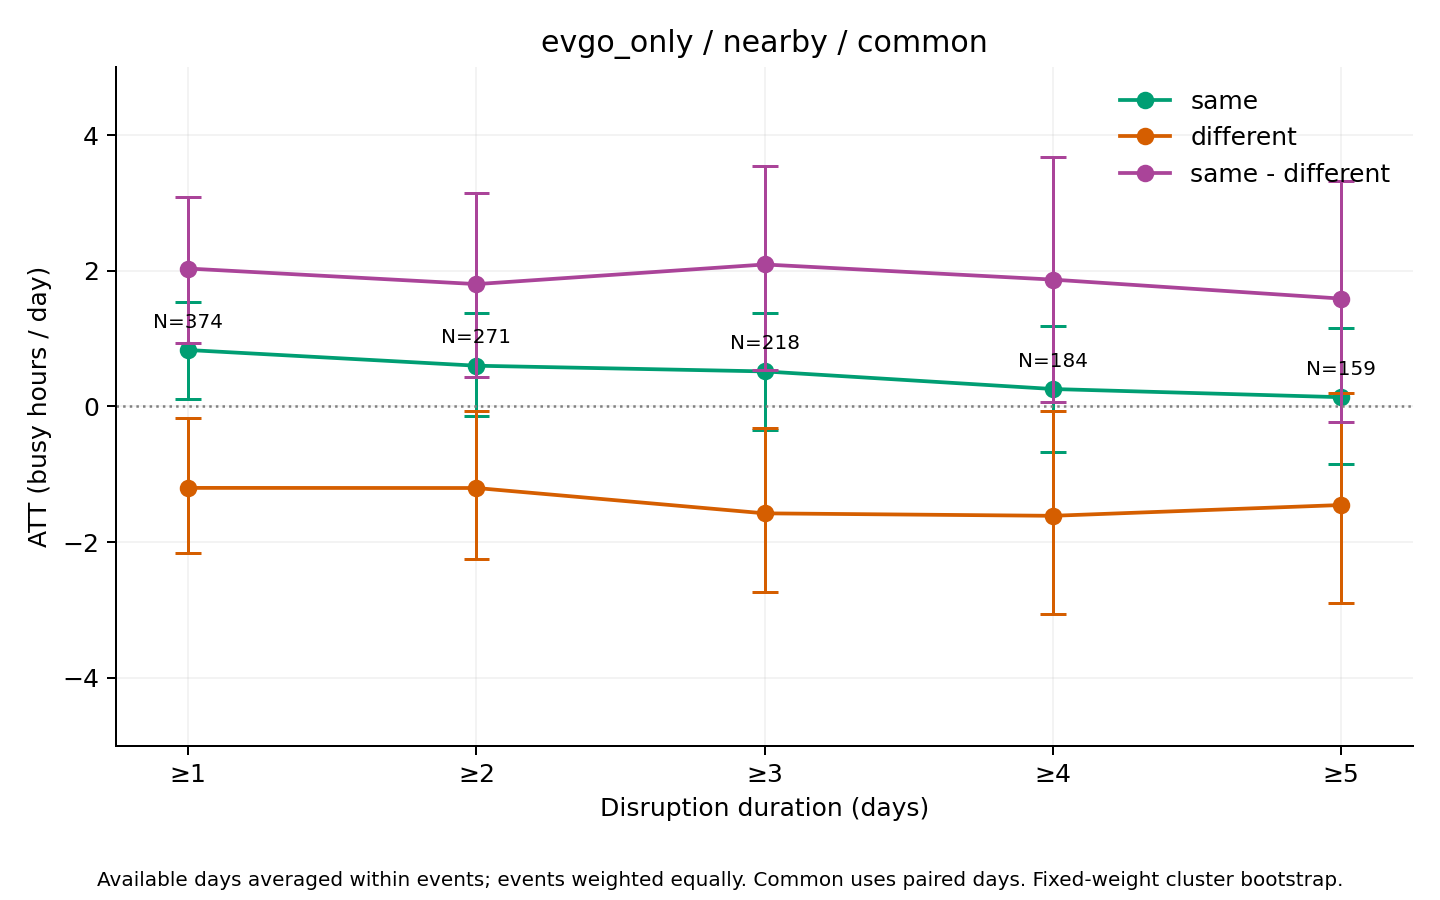

The data file committed next to this chart (first rows):
series, ATT_hours, mean_actual, mean_synthetic, n_events, n_clusters, mean_duration_days, median_duration_days, n_post_event_days, n_possible_post_event_days, mean_coverage, bootstrap_SE, CI95_lower, CI95_upper, bootstrap_reps, seed, aggregation, min_duration
same, 0.8312, 49.67, 48.84, 374, 128, 11.95, 3, 3478, 4471, 0.9517, 0.3727, 0.1036, 1.541, 1000, 2026, equal_weight_available_day_event_means, 1
different, -1.201, 52.64, 53.84, 374, 128, 11.95, 3, 3478, 4471, 0.9517, 0.489, -2.165, -0.1679, 1000, 2026, equal_weight_available_day_event_means, 1
same - different, 2.032, -2.964, -4.997, 374, 128, 11.95, 3, 3478, 4471, 0.9517, 0.5779, 0.9344, 3.085, 1000, 2026, equal_weight_available_day_event_means, 1
same, 0.5998, 49.84, 49.24, 271, 118, 16.12, 6, 3375, 4368, 0.9334, 0.4012, -0.1353, 1.381, 1000, 2026, equal_weight_available_day_event_means, 2
different, -1.203, 53.58, 54.79, 271, 118, 16.12, 6, 3375, 4368, 0.9334, 0.5639, -2.245, -0.06171, 1000, 2026, equal_weight_available_day_event_means, 2
same - different, 1.803, -3.742, -5.545, 271, 118, 16.12, 6, 3375, 4368, 0.9334, 0.679, 0.435, 3.14, 1000, 2026, equal_weight_available_day_event_means, 2
same, 0.5157, 49.77, 49.26, 218, 110, 19.55, 9, 3269, 4262, 0.9172, 0.4433, -0.3417, 1.378, 1000, 2026, equal_weight_available_day_event_means, 3
different, -1.576, 53.19, 54.77, 218, 110, 19.55, 9, 3269, 4262, 0.9172, 0.6256, -2.731, -0.3228, 1000, 2026, equal_weight_available_day_event_means, 3
same - different, 2.092, -3.416, -5.508, 218, 110, 19.55, 9, 3269, 4262, 0.9172, 0.773, 0.5418, 3.547, 1000, 2026, equal_weight_available_day_event_means, 3
same, 0.2563, 48.87, 48.61, 184, 102, 22.61, 12, 3167, 4160, 0.9019, 0.4814, -0.6764, 1.185, 1000, 2026, equal_weight_available_day_event_means, 4
different, -1.613, 53.38, 54.99, 184, 102, 22.61, 12, 3167, 4160, 0.9019, 0.7503, -3.061, -0.06958, 1000, 2026, equal_weight_available_day_event_means, 4
same - different, 1.869, -4.509, -6.378, 184, 102, 22.61, 12, 3167, 4160, 0.9019, 0.9, 0.07222, 3.672, 1000, 2026, equal_weight_available_day_event_means, 4
same, 0.1355, 49.48, 49.34, 159, 95, 25.53, 16, 3069, 4060, 0.8896, 0.5163, -0.8458, 1.156, 1000, 2026, equal_weight_available_day_event_means, 5
different, -1.454, 51.63, 53.08, 159, 95, 25.53, 16, 3069, 4060, 0.8896, 0.81, -2.894, 0.2028, 1000, 2026, equal_weight_available_day_event_means, 5
same - different, 1.589, -2.149, -3.738, 159, 95, 25.53, 16, 3069, 4060, 0.8896, 0.9538, -0.2266, 3.328, 1000, 2026, equal_weight_available_day_event_means, 5
